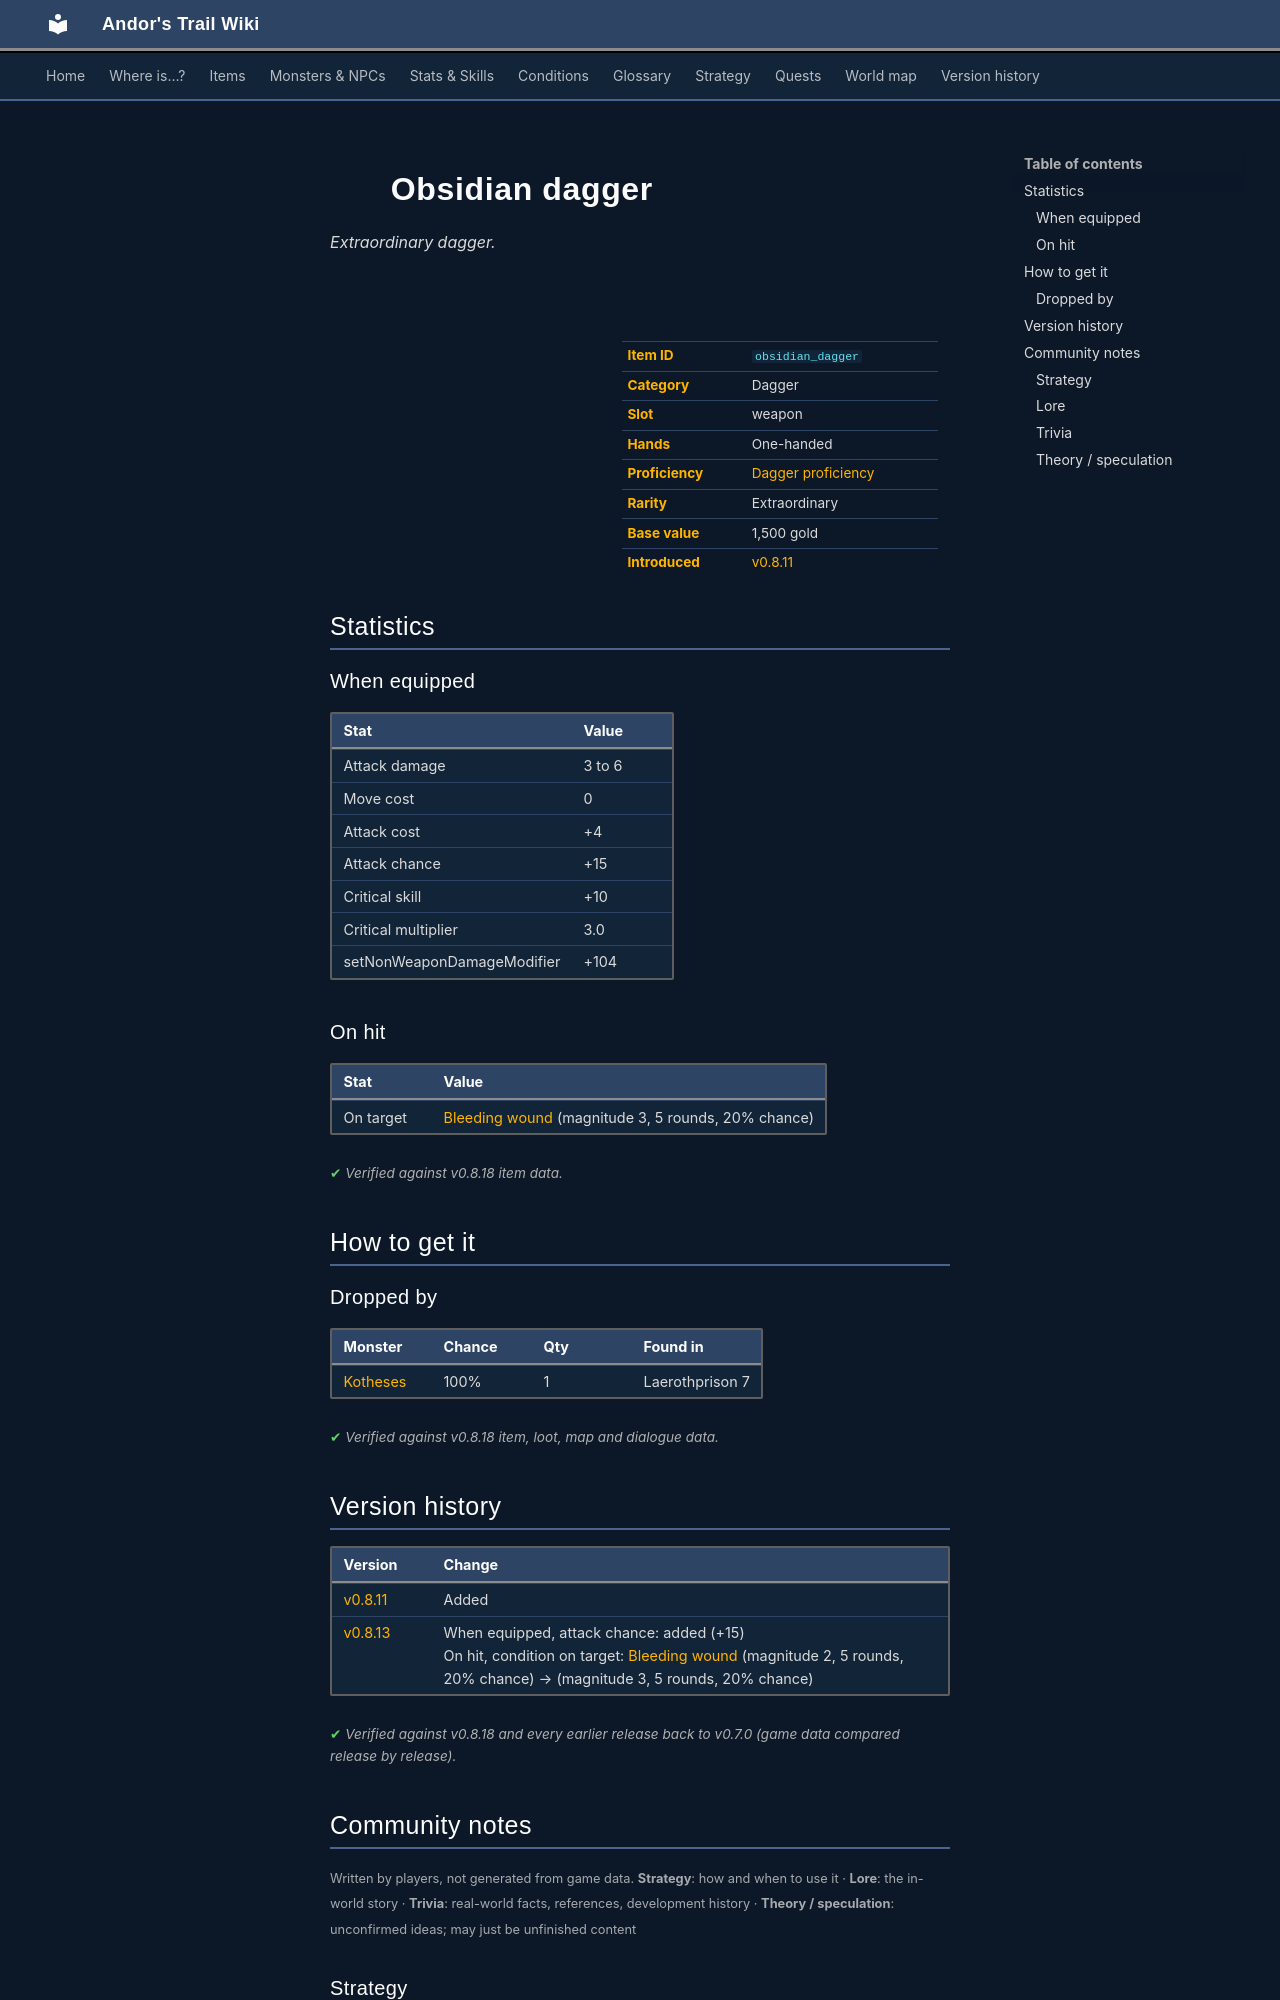

repository: asdfghjkl628/Andor-s-Trail-Wikiiii · page: items/obsidian_dagger/index.html · generator: mkdocs

---
description: "Obsidian dagger is a extraordinary dagger in Andor's Trail (Attack damage 3 to 6, Move cost 0, Attack cost +4, Attack chance +15). How to get it: monster drops."
---

# ![](../assets/icons/items/items_misc_6_21.png){ .sprite } Obsidian dagger

*Extraordinary dagger.*

<div class="infobox" markdown>

<p class="ib-img"><img class="sprite" src="../../assets/icons/items/items_misc_6_21.png" alt=""></p>

| | |
|---|---|
| **Item ID** | `obsidian_dagger` |
| **Category** | Dagger |
| **Slot** | weapon |
| **Hands** | One-handed |
| **Proficiency** | [Dagger proficiency](../skills/weaponProficiencyDagger.md) |
| **Rarity** | Extraordinary |
| **Base value** | 1,500 gold |
| **Introduced** | [v0.8.11](../versions/0.8.11.md) |

</div>

## Statistics

### When equipped

| Stat | Value |
|---|---|
| Attack damage | 3 to 6 |
| Move cost | 0 |
| Attack cost | +4 |
| Attack chance | +15 |
| Critical skill | +10 |
| Critical multiplier | 3.0 |
| setNonWeaponDamageModifier | +104 |

### On hit

| Stat | Value |
|---|---|
| On target | [Bleeding wound](../conditions/bleeding_wound.md) (magnitude 3, 5 rounds, 20% chance) |

<p class="verified">Verified against v0.8.18 item data.</p>

## How to get it

### Dropped by

| Monster | Chance | Qty | Found in |
|---|---|---|---|
| [Kotheses](../monsters/kotheses.md) | 100% | 1 | Laerothprison 7 |


<p class="verified">Verified against v0.8.18 item, loot, map and dialogue data.</p>


## Version history

| Version | Change |
|---|---|
| [v0.8.11](../versions/0.8.11.md) | Added |
| [v0.8.13](../versions/0.8.13.md) | When equipped, attack chance: added (+15)<br>On hit, condition on target: [Bleeding wound](../conditions/bleeding_wound.md) (magnitude 2, 5 rounds, 20% chance) → (magnitude 3, 5 rounds, 20% chance) |

<p class="verified">Verified against v0.8.18 and every earlier release back to v0.7.0 (game data compared release by release).</p>


## Community notes

<small>Written by players, not generated from game data. **Strategy**: how and when to use it · **Lore**: the in-world story · **Trivia**: real-world facts, references, development history · **Theory / speculation**: unconfirmed ideas; may just be unfinished content</small>

### Strategy

*No notes yet. Contributions are welcome: [add a note](https://github.com/asdfghjkl628/Andor-s-Trail-Wikiiii/new/main/notes/items?filename=obsidian_dagger.md&value=%23%23%20Strategy%0A%0A%3C%21--%20how%20and%20when%20to%20use%20it%20--%3E%0A%0A%23%23%20Lore%0A%0A%3C%21--%20the%20in-world%20story%20--%3E%0A%0A%23%23%20Trivia%0A%0A%3C%21--%20real-world%20facts%2C%20references%2C%20development%20history%20--%3E%0A%0A%23%23%20Theory%20/%20speculation%0A%0A%3C%21--%20unconfirmed%20ideas%3B%20may%20just%20be%20unfinished%20content%20--%3E%0A).*

### Lore

*No notes yet. Contributions are welcome: [add a note](https://github.com/asdfghjkl628/Andor-s-Trail-Wikiiii/new/main/notes/items?filename=obsidian_dagger.md&value=%23%23%20Strategy%0A%0A%3C%21--%20how%20and%20when%20to%20use%20it%20--%3E%0A%0A%23%23%20Lore%0A%0A%3C%21--%20the%20in-world%20story%20--%3E%0A%0A%23%23%20Trivia%0A%0A%3C%21--%20real-world%20facts%2C%20references%2C%20development%20history%20--%3E%0A%0A%23%23%20Theory%20/%20speculation%0A%0A%3C%21--%20unconfirmed%20ideas%3B%20may%20just%20be%20unfinished%20content%20--%3E%0A).*

### Trivia

*No notes yet. Contributions are welcome: [add a note](https://github.com/asdfghjkl628/Andor-s-Trail-Wikiiii/new/main/notes/items?filename=obsidian_dagger.md&value=%23%23%20Strategy%0A%0A%3C%21--%20how%20and%20when%20to%20use%20it%20--%3E%0A%0A%23%23%20Lore%0A%0A%3C%21--%20the%20in-world%20story%20--%3E%0A%0A%23%23%20Trivia%0A%0A%3C%21--%20real-world%20facts%2C%20references%2C%20development%20history%20--%3E%0A%0A%23%23%20Theory%20/%20speculation%0A%0A%3C%21--%20unconfirmed%20ideas%3B%20may%20just%20be%20unfinished%20content%20--%3E%0A).*
